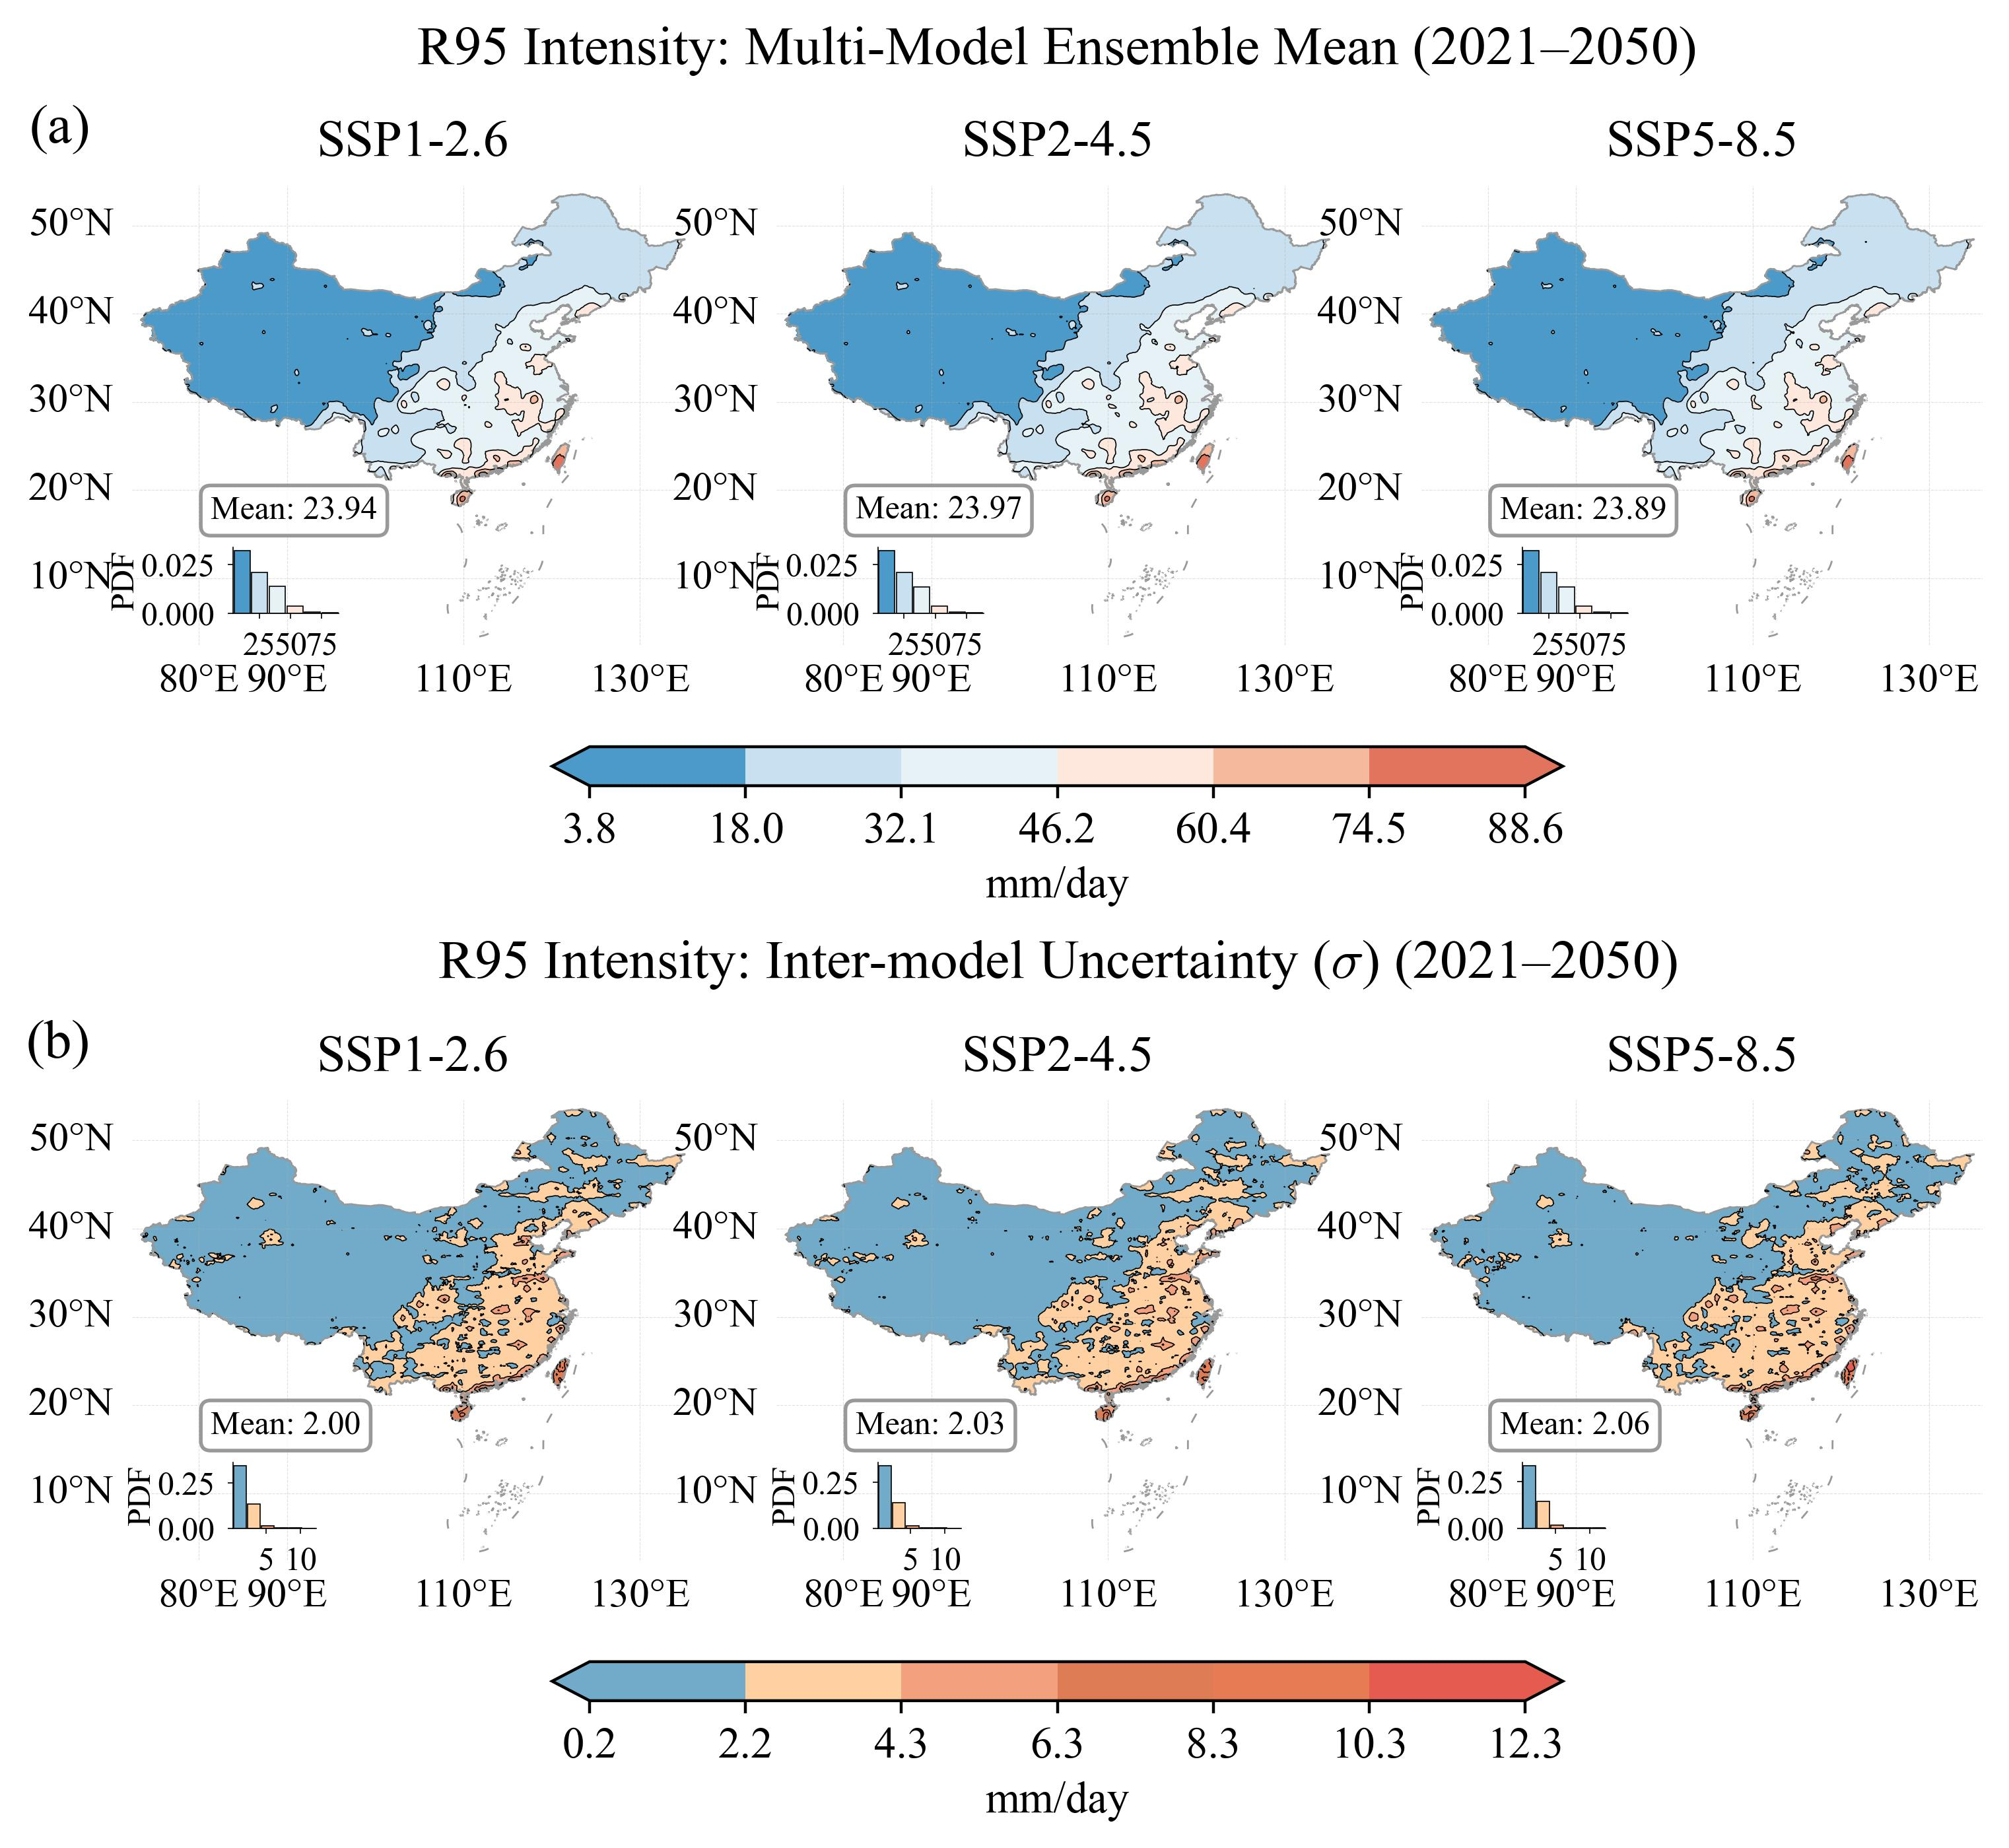

The Python source for this figure:
"""
Fig. 4 —— R95 Intensity 多模式集合平均 (a) 与模式间标准差 σ (b)
三情景 (SSP1-2.6 / SSP2-4.5 / SSP5-8.5) 对比
注：(b) 行为模式间标准差 σ（mm/day），全文不确定性统一按 σ 口径呈现

单文件流水线（原 fig4data.py 的数据预处理 + 原 Fig4.py 的绘图已合并到本文件）：

  第 1 步 预处理（prepare_data）
      逐个读取三情景的多模式指数文件
      Output/Mode/indices/Scenariomerged/MULTI_MODEL-<scen>-ALL_INDICES.nc，
      取变量 R95mm_intensity，对每个模式在 2021--2050 年上做时间平均，
      再沿模式维求多模式集合平均、模式间方差与标准差，
      原子写入 data/fig4_data.npz（先写同目录临时文件，再 os.replace 到最终名，
      以免下游 Fig5_RegionalStatistics 并发读取时读到半成品）。

  第 2 步 绘图（plot_figure）
      载入 data/fig4_data.npz，渲染 2 行 × 3 列空间分布图，
      并落盘 data/fig4_stats.csv、data/图4_统计数据.txt、data/fig4_levels.csv。

用法：
    python Fig4.py                # 完整流水线：预处理（需读入约 15 GB NetCDF）→ 绘图
    python Fig4.py --reuse-npz    # 跳过预处理，复用已有的 data/fig4_data.npz，仅绘图

产出（与合并前一致）：
    Fig4.jpg、data/fig4_data.npz、data/fig4_stats.csv、
    data/fig4_levels.csv、data/图4_统计数据.txt
"""
import argparse
import os
from pathlib import Path

import numpy as np
import pandas as pd
import xarray as xr
import matplotlib.pyplot as plt
from matplotlib.colors import LinearSegmentedColormap, ListedColormap, BoundaryNorm
import cartopy.crs as ccrs
import shapefile
from shapely.geometry import shape as shapely_shape
from mpl_toolkits.axes_grid1.inset_locator import inset_axes
from matplotlib.ticker import FuncFormatter
import warnings
warnings.filterwarnings('ignore')

plt.rcParams["font.family"] = "Times New Roman"
plt.rcParams["mathtext.fontset"] = "cm"
plt.rcParams["axes.unicode_minus"] = False

# ---- 自定义色带 ----
mean_colors = ["#4C9AC9", "#C8E0EF", "#E7F2F6", "#FEE8DD", "#F5B99E", "#E2745E"]
mean_cmap = LinearSegmentedColormap.from_list("mean_custom", mean_colors, N=256)
std_colors = ["#72ABC9", "#FFD0A2", "#F2A07D", "#DE7C55", "#E77B54", "#E65B50"]
std_cmap = ListedColormap(std_colors, "std_custom")

# ============================================================
# 配置（合并自原 fig4data.py 与 Fig4.py，两处 REPO_ROOT 写法一致，此处统一）
# ============================================================
# 仓库根：向上找到同时含 src/ 与 Doc/ 的目录（不写死盘符）
REPO_ROOT = next(p for p in Path(__file__).resolve().parents if (p / "src").is_dir() and (p / "Doc").is_dir())

# 模块根与 data/ 目录（原 fig4data.py 的 output_dir 即此处的 data_dir，已合并为同一变量）
output_dir = Path(__file__).parent
data_dir = Path(__file__).parent / 'data'
output_dir.mkdir(parents=True, exist_ok=True)
data_dir.mkdir(parents=True, exist_ok=True)

# 预处理输入：三情景多模式指数文件
base_path = REPO_ROOT / "Output" / "Mode" / "indices" / "Scenariomerged"

# ---- 数据根目录 ----------------
# src/、Output/、Data/ 现均在论文文件夹内（与 Doc/ 同级），故直接取 REPO_ROOT/Data；
# 若将来数据被移到别处，再恢复向上搜索的兜底逻辑。
DATA_ROOT = REPO_ROOT / "Data"
shp_path = DATA_ROOT / "China" / "cnmap.shp"

scenarios = ['ssp126', 'ssp245', 'ssp585']
scenario_labels = ['SSP1-2.6', 'SSP2-4.5', 'SSP5-8.5']
future_period = slice(2021, 2050)

# 预处理产物：本模块的中间数据，也是兄弟模块 Fig5_RegionalStatistics 的上游输入
npz_path = data_dir / 'fig4_data.npz'


# ============================================================
# 第 1 步：数据预处理（原 fig4data.py）
# ============================================================
def prepare_data() -> Path:
    """读三情景 R95mm_intensity → 集合平均/模式间方差与标准差 → 原子写入 data/fig4_data.npz。

    返回:
        写入完成的 npz 路径。
    """
    print('=' * 60)
    print('Fig4 数据预处理')
    print('=' * 60)

    all_data = {}
    lon = None
    lat = None

    for s, label in zip(scenarios, scenario_labels):
        print(f'\n处理 {label} ...')
        fp = base_path / f'MULTI_MODEL-{s}-ALL_INDICES.nc'
        if not fp.exists():
            raise FileNotFoundError(f'未找到模式数据: {fp}')
        ds = xr.open_dataset(fp)

        models = ds['Mode'].values.tolist()
        r95 = ds['R95mm_intensity']

        if s == scenarios[0]:
            lat = ds['lat'].values
            lon = ds['lon'].values
            print(f'  网格: {len(lat)} lat × {len(lon)} lon')

        print(f'  模型数: {len(models)}')

        # 逐个模型计算未来时期的时间平均
        model_means = []
        for i, m in enumerate(models):
            model_data = r95.isel(Mode=i).sel(year=future_period)
            time_mean = model_data.mean(dim='year', skipna=True)
            model_means.append(time_mean.values)
            print(f'  [{i+1}/{len(models)}] {m} done')

        model_means = np.array(model_means)  # (n_models, lat, lon)

        # 多模式集合统计
        ens_mean = np.nanmean(model_means, axis=0)
        ens_std = np.nanstd(model_means, axis=0)   # 模式间标准差
        ens_var = ens_std ** 2                     # 模式间方差（留档；全文统一按 σ 报告）

        all_data[s] = {'mean': ens_mean, 'var': ens_var, 'std': ens_std}

        ds.close()
        del model_means, ens_mean, ens_std, ens_var

    # ---------------- 保存 ----------------
    save_dict = {
        'lon': lon,
        'lat': lat,
    }
    for s in scenarios:
        save_dict[f'{s}_mean'] = all_data[s]['mean']
        save_dict[f'{s}_var'] = all_data[s]['var']   # 模式间方差 (mm/day)^2（留档）
        save_dict[f'{s}_std'] = all_data[s]['std']   # 模式间标准差 mm/day（绘图主口径）

    # 原子写入：先写同目录临时文件（np.savez_compressed 会给不带 .npz 后缀的名字自动补后缀，
    # 故临时名也以 .npz 结尾），再用 os.replace 一步切换到最终名。
    # 兄弟模块 Fig5_RegionalStatistics 会并发 np.load 这个文件，原子替换可避免它读到半成品。
    tmp_path = data_dir / f'fig4_data.tmp{os.getpid()}.npz'
    try:
        np.savez_compressed(tmp_path, **save_dict)
        os.replace(tmp_path, npz_path)
    except BaseException:
        tmp_path.unlink(missing_ok=True)
        raise

    print(f'\n数据已保存至: {npz_path}')
    print(f'  变量: {list(save_dict.keys())}')
    print('完成！')
    return npz_path


# ============================================================
# 统计数据落盘
# ============================================================
def dump_statistics(rows, out_path, lat, lon, levels_map=None) -> None:
    """把图 4 用到的统计数据写成纯文本（data/ 目录）。

    参数:
        rows: 每个面板的面积加权均值与极值。
        out_path: 输出 txt 路径。
        lat, lon: 网格坐标，用于记录网格规模。
    """
    lines = [
        "Fig. 4 statistics - R95mm_intensity (2021-2050), 19 CMIP6 models (HiCPC)",
        "script  : src/Pic/Fig4_ProjectionUncertainty/Fig4.py",
        # 该行文字保持合并前的原文（预处理当初位于 fig4data.py），以保证产物逐字节不变。
        "input   : data/fig4_data.npz (produced by fig4data.py)",
        "period  : 2021-2050",
        f"grid    : {len(lat)} lat x {len(lon)} lon",
        "weight  : area-weighted, w = cos(lat)",
        "",
        f"{'row':<8}{'scenario':<12}{'area-weighted mean':>20}{'min':>10}{'max':>10}",
    ]
    for r in rows:
        lines.append(f"{r['row']:<8}{r['label']:<12}{r['mean_w']:>20.4f}{r['vmin']:>10.3f}{r['vmax']:>10.3f}")
    for row_key in ["mean", "std"]:
        vals = [r["mean_w"] for r in rows if r["row"] == row_key]
        if len(vals) == 3:
            lines.append("")
            _unit = "mm/day"
            lines.append(f"{row_key}: scenario spread (max - min) = {max(vals) - min(vals):.4f} {_unit}")
    lines.append("")
    if levels_map:
        lines.append("[colorbar levels, data-driven]")
        for _k, _lv in levels_map.items():
            lines.append(f"{_k:<6}: {[float(v) for v in _lv]}")
        lines.append("")
    out_path.parent.mkdir(parents=True, exist_ok=True)
    out_path.write_text("\n".join(lines) + "\n", encoding="utf-8")


def dump_stats_csv(rows, stats_csv_path) -> None:
    """把逐面板统计数据写成 CSV（data/ 目录）。

    字段固定为: row, scenario, label, mean_area_weighted, vmin, vmax
    编码 utf-8-sig（带 BOM），便于 Excel 直接双击打开不乱码。

    参数:
        rows: 每个面板的统计 dict 列表（键同 dump_statistics）。
        stats_csv_path: 输出 CSV 路径。
    """
    df = pd.DataFrame(
        [
            {
                "row": r["row"],
                "scenario": r["scenario"],
                "label": r["label"],
                "mean_area_weighted": float(r["mean_w"]),
                "vmin": float(r["vmin"]),
                "vmax": float(r["vmax"]),
            }
            for r in rows
        ],
        columns=["row", "scenario", "label", "mean_area_weighted", "vmin", "vmax"],
    )
    stats_csv_path.parent.mkdir(parents=True, exist_ok=True)
    df.to_csv(stats_csv_path, index=False, encoding="utf-8-sig")


def dump_levels_csv(levels_map, levels_csv_path) -> None:
    """把色带分级写成独立 CSV（data/fig4_levels.csv，长表格式）。

    选择单独文件而非在同一 CSV 追加额外行：stats CSV 因此保持整齐的 6 列定长表，
    pandas.read_csv 不需要处理缺列/NaN 行；而色带分级每条是长度不定的边界数组，
    长表 (row, level_index, level_value) 更自然，也方便按 row 过滤。

    参数:
        levels_map: {"mean": array([...]), "std": array([...])}。
        levels_csv_path: 输出 CSV 路径。
    """
    records = []
    for row_key, lv in levels_map.items():
        for i, v in enumerate(np.asarray(lv).ravel()):
            records.append({"row": row_key, "level_index": i, "level_value": float(v)})
    df = pd.DataFrame(records, columns=["row", "level_index", "level_value"])
    levels_csv_path.parent.mkdir(parents=True, exist_ok=True)
    df.to_csv(levels_csv_path, index=False, encoding="utf-8-sig")


# ------------------------------------------------------------
# 色带分级：由数据推出（三情景合集），不再写死 5-35 / 0-8。
# 直方图沿用同一套分箱，因此不会出现「范围外数值被裁剪堆叠」。
# ------------------------------------------------------------
def data_driven_levels(lo, hi, n_target=6):
    """由数据范围推出整齐的分级边界。

    注意：当前分级已改为直接取数据极值等分（见 plot_figure 内的 LEVELS），
    本函数作为"整齐步长"方案的备选保留，暂未被调用。

    参数:
        lo, hi: 数据全局最小、最大值。
        n_target: 期望的区间数。

    返回:
        分级边界（含首尾），保证覆盖 [lo, hi]。
    """
    span = max(hi - lo, 1e-9)
    mag = 10.0 ** np.floor(np.log10(span / n_target))
    best = None
    for k in (0.1, 1.0, 10.0):
        for m in (1.0, 1.5, 2.0, 2.5, 3.0, 4.0, 5.0, 10.0):
            step = m * mag * k
            n = span / step
            if not 3.0 <= n <= 12.0:
                continue
            score = abs(n - n_target)
            if best is None or score < best[0]:
                best = (score, step)
    step = best[1] if best else span / n_target
    start = np.floor(lo / step) * step
    stop = np.ceil(hi / step) * step
    return np.round(np.arange(start, stop + step / 2.0, step), 6)


def _fmt_tick(v, _pos=None):
    """刻度标签：整数不带小数，非整数保留 1 位小数（全图统一口径）。"""
    return f"{v:.0f}" if abs(v - round(v)) < 1e-9 else f"{v:.1f}"


def row_data_range(data, key):
    """取某一行（mean/std）三情景合集的数值范围，供分级使用。"""
    vals = np.concatenate([data[f"{s}_{key}"].ravel() for s in scenarios])
    vals = vals[np.isfinite(vals)]
    return float(vals.min()), float(vals.max())


def make_band_colors(base_cmap, n):
    """把基色带转成线性色带后取 n 个离散颜色。

    地图分带、直方图柱与色带分段共用这一组颜色，保证颜色边界严格落在分级刻度上；
    离散色带（如 std_cmap）先转线性再采样，避免相邻分带取到同一颜色。
    """
    if isinstance(base_cmap, ListedColormap):
        base = LinearSegmentedColormap.from_list(f"{base_cmap.name}_lin", list(base_cmap.colors))
    else:
        base = base_cmap
    if n <= 1:
        return [base(0.5)]
    return [base(i / (n - 1)) for i in range(n)]


# ============================================================
# 第 2 步：绘图（原 Fig4.py）
# ============================================================
def plot_figure(npz_path: Path) -> None:
    """载入预处理结果并渲染 Fig4.jpg，同时落盘统计表与色带分级。"""
    print('=' * 60)
    print('Fig. 4: 加载预处理数据')
    print('=' * 60)

    data = np.load(npz_path)

    lon = data['lon']
    lat = data['lat']
    print(f'  网格: {len(lat)} lat × {len(lon)} lon')

    weights = np.cos(np.deg2rad(lat))
    weights_2d = weights[:, np.newaxis]

    LEVELS = {}
    for _key in ("mean", "std"):
        _lo, _hi = row_data_range(data, _key)
        # 色带上下限取实际极值（2026-09-22 统一口径）：不再使用"整齐步长"向外取整，
        # 首尾恰为数据全局最小/最大值，档数维持 6 档。
        LEVELS[_key] = np.linspace(_lo, _hi, 7)
        print(f"  色带分级[{_key}]: {LEVELS[_key].tolist()}   (数据 {_lo:.3f} ~ {_hi:.3f})")

    # ========================================================
    # 加载中国国界
    # ========================================================
    print('加载中国国界矢量...')
    sf = shapefile.Reader(str(shp_path))
    cn_geoms = [shapely_shape(s.__geo_interface__) for s in sf.shapes()]
    shp_bbox = sf.bbox
    extent = [float(shp_bbox[0]) - 1, float(shp_bbox[2]) + 1,
              float(shp_bbox[1]) - 1, float(shp_bbox[3]) + 1]

    proj = ccrs.PlateCarree()
    Lon, Lat_grid = np.meshgrid(lon, lat)

    # ========================================================
    # 绘图：2 行 × 3 列 (行=均值/模式间标准差 σ, 列=情景)
    # ========================================================
    fig_w_cm, fig_h_cm = 20, 15
    fig = plt.figure(figsize=(fig_w_cm / 2.54, fig_h_cm / 2.54))

    rows = [
        {
            "key": "mean",
            "cmap": mean_cmap,
            "levels": LEVELS["mean"],
            "vmin": float(LEVELS["mean"][0]), "vmax": float(LEVELS["mean"][-1]),
            "title": "R95 Intensity: Multi-Model Ensemble Mean (2021–2050)",
        },
        {
            "key": "std",
            "cmap": std_cmap,
            "levels": LEVELS["std"],
            "vmin": float(LEVELS["std"][0]), "vmax": float(LEVELS["std"][-1]),
            "title": r"R95 Intensity: Inter-model Uncertainty ($\sigma$) (2021–2050)",
        },
    ]

    row_first_axes = []

    def R(l, b, w, h):
        return (l / fig_w_cm, b / fig_h_cm, w / fig_w_cm, h / fig_h_cm)

    pw, ph = 5.4, 4.8     # 每个地图面板宽、高 (cm)
    pgx = 0.8              # 列间距
    lmar = 0.8             # 左边界
    row_h = 5.8            # 每行总高度 (含标注空间)
    y_gap = 3.0            # 两行之间的间距

    stats_rows = []

    for row_idx, row_cfg in enumerate(rows):
        y_bot = fig_h_cm - (row_idx + 1) * row_h - row_idx * y_gap
        x_start = lmar
        # 本行离散颜色：地图分带、柱色、色带分段共用
        n_bands = len(row_cfg["levels"]) - 1
        band = make_band_colors(row_cfg["cmap"], n_bands)

        row_first_ax = None
        mid_ax = None
        for c in range(3):
            field_data = data[f'{scenarios[c]}_{row_cfg["key"]}']
            x_pos = x_start + c * (pw + pgx)
            ax = fig.add_axes(R(x_pos, y_bot, pw, ph), projection=proj)
            if c == 0:
                row_first_axes.append(ax)
            if c == 1:
                mid_ax = ax
            ax.set_extent(extent, crs=proj)

            ax.contourf(Lon, Lat_grid, field_data, levels=row_cfg["levels"],
                        transform=proj, colors=band, extend='both')
            ax.contour(Lon, Lat_grid, field_data, levels=row_cfg["levels"],
                       transform=proj, colors='black', linewidths=0.3)

            ax.add_geometries(cn_geoms, crs=ccrs.PlateCarree(), facecolor='none',
                              edgecolor='#999999', linewidth=0.5)

            # 面积加权平均
            valid = np.isfinite(field_data)
            wm = np.nansum(field_data * weights_2d) / np.nansum(weights_2d * valid)
            stats_rows.append({
                "row": row_cfg["key"],
                "scenario": scenarios[c],
                "label": scenario_labels[c],
                "mean_w": float(wm),
                "vmin": float(np.nanmin(field_data)),
                "vmax": float(np.nanmax(field_data)),
            })
            ax.text(0.14, 0.26, f'Mean: {wm:.2f}',
                    transform=ax.transAxes, fontsize=9,
                    ha='left', va='bottom',
                    bbox=dict(boxstyle='round,pad=0.3', facecolor='white', edgecolor='gray', alpha=0.8))

            ax.set_title(scenario_labels[c], fontsize=14, fontweight='normal', pad=8)

            gl = ax.gridlines(draw_labels=True, linewidth=0.2, alpha=0.4, linestyle='--',
                              xlocs=[80, 90, 110, 130], ylocs=[10, 20, 30, 40, 50])
            gl.top_labels = False
            gl.right_labels = False
            gl.xlabel_style = {'size': 11}
            gl.ylabel_style = {'size': 11}

            # 直方图：分箱与色带分级一致（该分级已由数据推出、覆盖数据全域，故无需裁剪）
            fvals = field_data.ravel()
            fvals = fvals[np.isfinite(fvals)]
            if len(fvals) > 0:
                bins = row_cfg["levels"]
                counts, _ = np.histogram(fvals, bins=bins)
                n_int = len(bins) - 1
                bc = (bins[:-1] + bins[1:]) / 2
                bin_w = np.diff(bins)
                pdf = counts / (counts.sum() * bin_w)
                pdf_w = 0.40 if row_idx == 0 else 0.315
                hist_ax = inset_axes(ax, width=pdf_w, height=0.248,
                                     bbox_to_anchor=(0.18, 0.07),
                                     bbox_transform=ax.transAxes,
                                     loc='lower left', borderpad=0)
                cmap_obj = row_cfg["cmap"]
                for j in range(n_int):
                    hist_ax.bar(bc[j], pdf[j], width=bin_w[j] * 0.9,
                                color=band[j],
                                edgecolor='black', linewidth=0.3)
                hist_ax.set_xlim(bins[0], bins[-1])
                hist_ax.tick_params(axis='both', length=1.5, labelsize=9, width=0.3)
                hist_ax.set_ylabel('PDF', fontsize=9, fontweight='normal', labelpad=0)
                hist_ax.set_facecolor('none')
                hist_ax.patch.set_alpha(0)
                for sp in hist_ax.spines.values():
                    sp.set_linewidth(0.3)
                hist_ax.spines['top'].set_visible(False)
                hist_ax.spines['right'].set_visible(False)

            ax.spines['geo'].set_visible(False)

        # 色带（每行一个，以中间子图为中心）
        x0 = mid_ax.get_position().x0
        x1 = mid_ax.get_position().x1
        y0 = mid_ax.get_position().y0
        cbar_w = (x1 - x0) * 1.80
        cx = (x0 + x1) / 2
        cax = fig.add_axes((cx - cbar_w / 2, y0 - 0.09, cbar_w, 0.025))
        im = plt.cm.ScalarMappable(
            norm=BoundaryNorm(row_cfg["levels"], ncolors=n_bands),
            cmap=ListedColormap(band, f"{row_cfg['key']}_bands"),
        )
        im.set_array([])
        cbar = fig.colorbar(im, cax=cax, orientation='horizontal',
                            extend='both', extendfrac=0.04, ticks=row_cfg["levels"])
        # 刻度标签统一：整数不带小数，非整数保留 1 位小数
        cbar.ax.xaxis.set_major_formatter(FuncFormatter(_fmt_tick))
        cbar.ax.tick_params(labelsize=12)
        cbar.set_label('mm/day', fontsize=12)

        # 行标题（放在本行中间子图上方）
        mid_pos = mid_ax.get_position()
        fig.text((mid_pos.x0 + mid_pos.x1) / 2, mid_pos.y1 + 0.07,
                 row_cfg["title"], ha="center", va="bottom",
                 fontsize=15, fontweight="normal")

    # 行标签 (a)(b) 放在轴外左上角
    for r_idx, first_ax in enumerate(row_first_axes):
        pos = first_ax.get_position()
        fig.text(pos.x0 - 0.02, pos.y1 + 0.02, f"({chr(ord('a') + r_idx)})",
                 fontsize=15, ha="right", va="bottom", fontweight="normal")

    stats_path = output_dir / "data" / "图4_统计数据.txt"
    dump_statistics(stats_rows, stats_path, lat, lon, LEVELS)
    print(f'统计数据已保存至: {stats_path}')

    # 统计数据同步落盘为 CSV（utf-8-sig）：主表 fig4_stats.csv + 色带分级 fig4_levels.csv
    stats_csv_path = data_dir / "fig4_stats.csv"
    levels_csv_path = data_dir / "fig4_levels.csv"
    dump_stats_csv(stats_rows, stats_csv_path)
    dump_levels_csv(LEVELS, levels_csv_path)
    print(f'统计数据 CSV 已保存至: {stats_csv_path}')
    print(f'色带分级 CSV 已保存至: {levels_csv_path}')

    fig.savefig(output_dir / "Fig4.jpg", dpi=400, bbox_inches="tight")
    print(f'\n图形已保存至: {output_dir / "Fig4.jpg"}')
    plt.close(fig)


def main(argv=None) -> None:
    """单文件流水线入口：预处理 → 绘图。"""
    parser = argparse.ArgumentParser(
        description='Fig. 4 单文件流水线：数据预处理（写 data/fig4_data.npz）+ 绘图。'
    )
    parser.add_argument(
        '--reuse-npz', action='store_true',
        help='跳过预处理，复用已有的 data/fig4_data.npz，只执行绘图。'
             '预处理需读入约 15 GB 的 MULTI_MODEL-*-ALL_INDICES.nc，'
             '在只需重绘/复核图形时用本开关可省去这段时间。'
    )
    args = parser.parse_args(argv)

    if args.reuse_npz:
        if not npz_path.exists():
            raise FileNotFoundError(f'--reuse-npz 指定复用已有数据，但未找到: {npz_path}')
        print(f'[--reuse-npz] 跳过预处理，复用: {npz_path}')
    else:
        prepare_data()

    plot_figure(npz_path)


if __name__ == '__main__':
    main()
